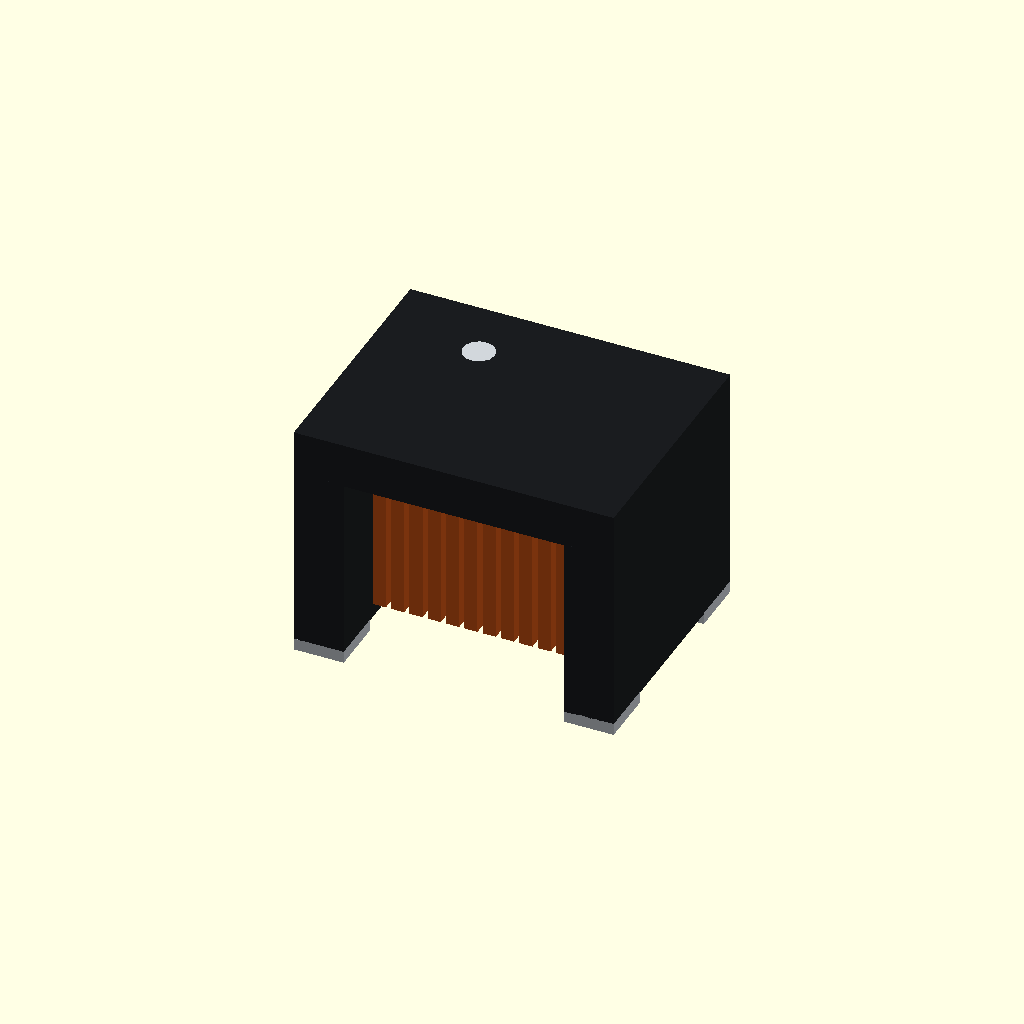
Cell 1: the model at its default parameters.
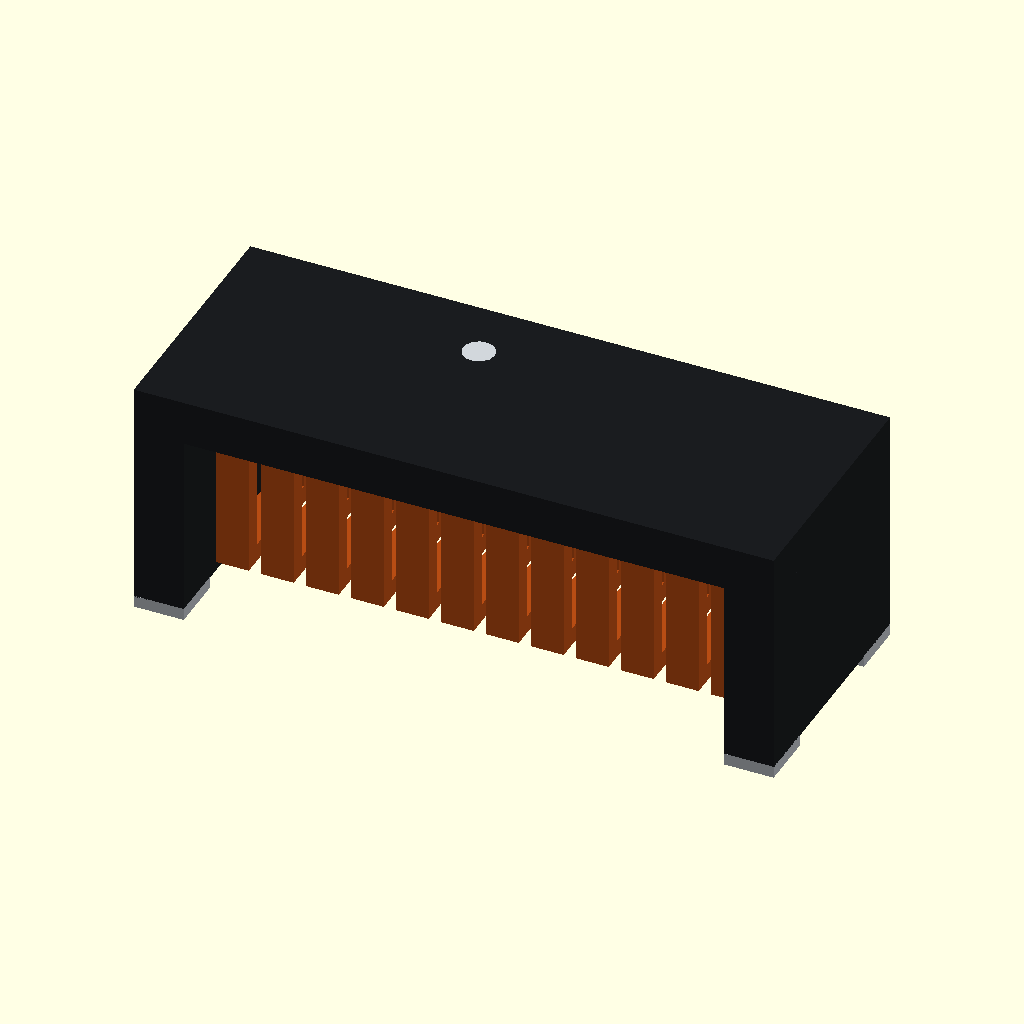
Cell 2: body_x = 6.4 (everything else at default).
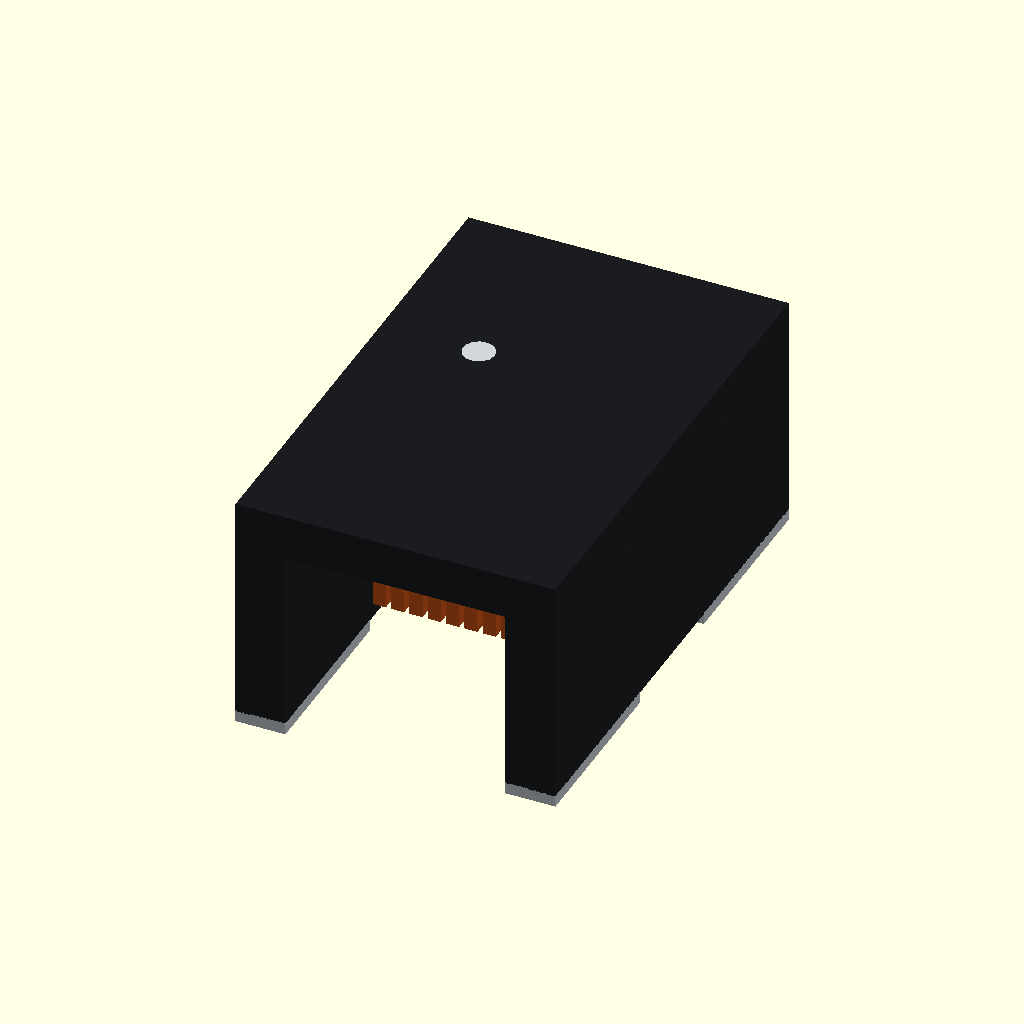
Cell 3: the same model with body_y = 5.
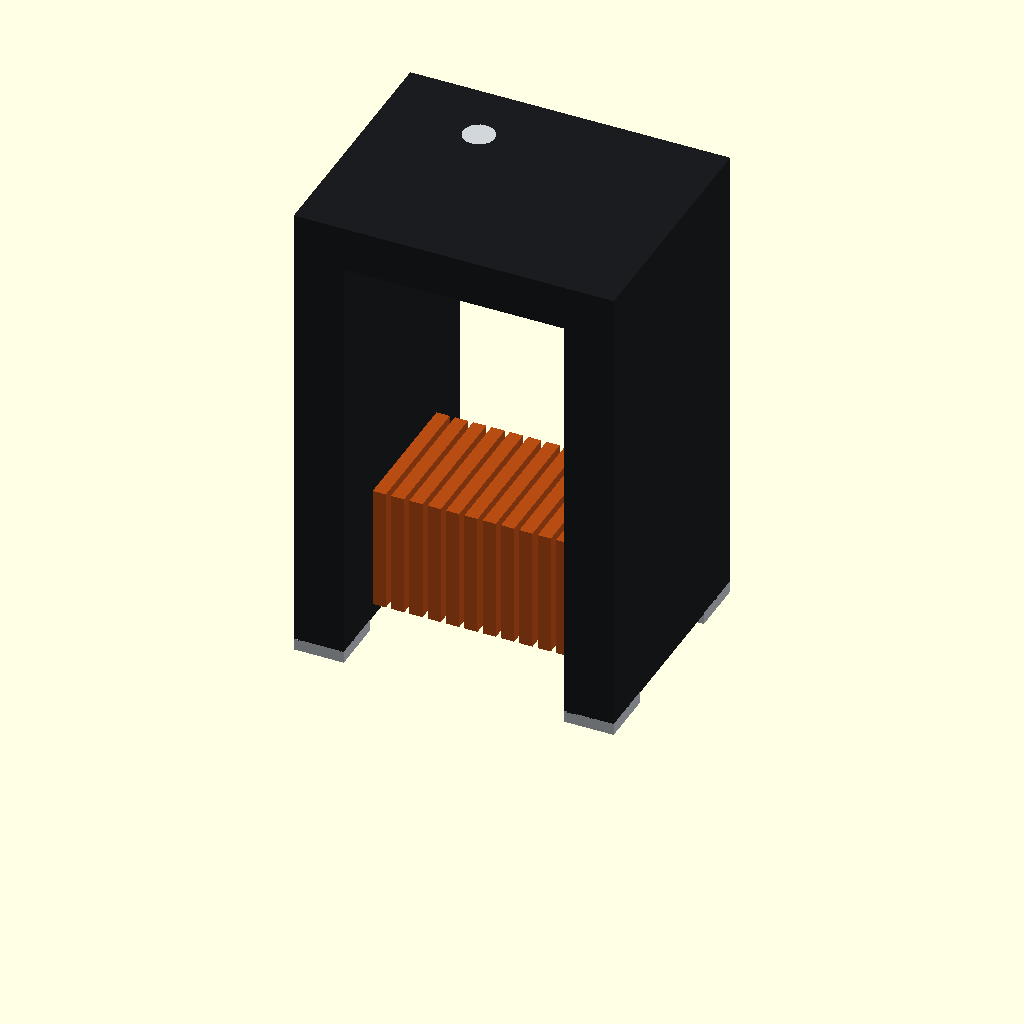
Cell 4 — body_z set to 4.8, the other parameters unchanged.
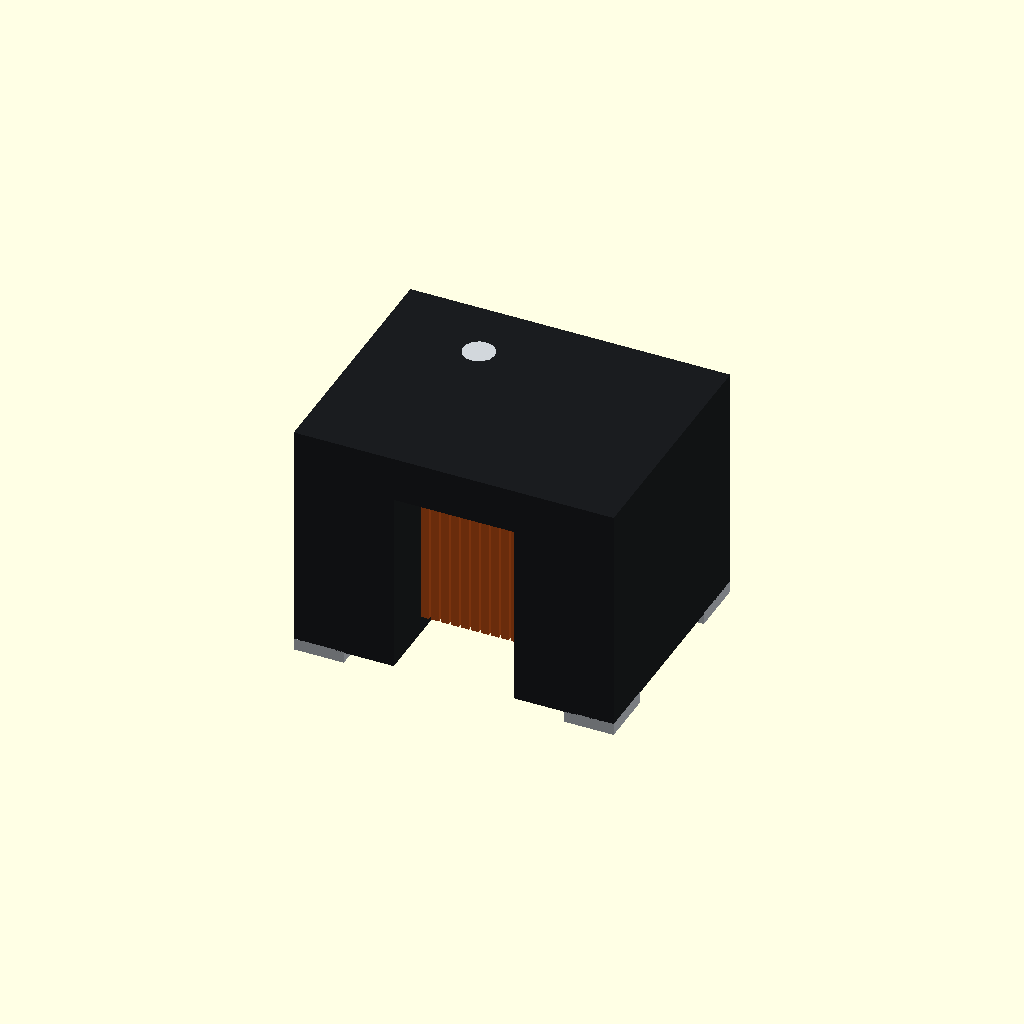
Cell 5 — end_region_x set to 1, the other parameters unchanged.
One fixed orthographic camera (rotation 55°, 0°, 25°; colour scheme Cornfield) for every cell.
The OpenSCAD source (assets/Transformer_SMD/ATB322524-0110-T000.scad):
/*
TDK ATB322524-0110-T000 generated-envelope model.
Evidence: TDK ATB3225 type datasheet, page 3, ATB322524 shape and
dimensions plus recommended land pattern (2019-02-21).

Coordinate contract: millimetres; footprint origin is the package centre;
+X runs from pins 1/2 toward pins 4/3, +Y runs from pins 2/3 toward pins 1/4,
and Z=0 is the PCB seating plane. Pin 1 is at -X,+Y.

The outer envelope, 0.50 mm end regions, 1.37 mm winding width, and terminal
layout are documented. Winding height, turn count, terminal thickness, core
beam thickness, and pin-mark dimensions are visual assumptions contained
inside the documented envelope; this is not an exact internal construction.
*/

$fa = 5;
$fs = 0.08;
epsilon = 0.01;
render_part = "all";
projection_view = "3d";

body_x = 3.20;
body_y = 2.50;
body_z = 2.40;
end_region_x = 0.50;
winding_y = 1.37;

terminal_x = 0.50;              // documented package end region
terminal_y = (body_y - winding_y) / 2;
terminal_z = 0.12;              // visual assumption
core_beam_z = 0.45;             // visual assumption from drawing proportions
winding_z = 1.25;               // visual assumption within envelope
winding_bottom_z = 0.30;        // visual assumption
winding_turns = 12;             // cosmetic; manufacturer turn count unpublished
winding_fill = 0.72;
mark_radius = 0.16;             // visual orientation mark assumption
mark_depth = 0.025;
mark_x = -0.62;
mark_y = 0.62;

housing_color = [0.10, 0.11, 0.12];
copper_color = [0.72, 0.30, 0.08];
terminal_color = [0.72, 0.74, 0.76];
mark_color = [0.82, 0.84, 0.86];

module housing() {
    difference() {
        union() {
            // Ferrite top beam and two end legs; overlaps make one solid.
            translate([-body_x / 2, -body_y / 2, body_z - core_beam_z])
                cube([body_x, body_y, core_beam_z]);
            for (x = [-body_x / 2, body_x / 2 - end_region_x])
                translate([x, -body_y / 2, terminal_z - epsilon])
                    cube([end_region_x, body_y,
                          body_z - core_beam_z - terminal_z + 2 * epsilon]);
        }
        // Shallow pin-1 mark stays within the documented maximum height.
        translate([mark_x, mark_y, body_z - mark_depth])
            cylinder(r=mark_radius, h=mark_depth + epsilon);
    }
}

module winding_turn(x_center, turn_width) {
    difference() {
        translate([x_center - turn_width / 2,
                   -winding_y / 2,
                   winding_bottom_z])
            cube([turn_width, winding_y, winding_z]);
        translate([x_center - turn_width / 2 - epsilon,
                   -winding_y / 2 + 0.18,
                   winding_bottom_z + 0.18])
            cube([turn_width + 2 * epsilon,
                  winding_y - 0.36,
                  winding_z - 0.36]);
    }
}

module windings() {
    winding_span_x = body_x - 2 * end_region_x;
    pitch = winding_span_x / winding_turns;
    turn_width = pitch * winding_fill;
    for (index = [0 : winding_turns - 1])
        winding_turn(-winding_span_x / 2 + pitch * (index + 0.5), turn_width);
}

module terminals() {
    for (x = [-body_x / 2, body_x / 2 - terminal_x])
        for (y = [-body_y / 2, body_y / 2 - terminal_y])
            translate([x, y, 0]) cube([terminal_x, terminal_y, terminal_z]);
}

module marking() {
    translate([mark_x, mark_y, body_z - mark_depth])
        cylinder(r=mark_radius, h=mark_depth);
}

module selected_model() {
    if (render_part == "housing" || render_part == "all")
        color(housing_color) housing();
    if (render_part == "windings" || render_part == "all")
        color(copper_color) windings();
    if (render_part == "terminals" || render_part == "all")
        color(terminal_color) terminals();
    if (render_part == "marking" || render_part == "all")
        color(mark_color) marking();
}

if (projection_view == "top")
    projection(cut=false) selected_model();
else if (projection_view == "front")
    projection(cut=false) rotate([90, 0, 0]) selected_model();
else if (projection_view == "side")
    projection(cut=false) rotate([90, 0, 90]) selected_model();
else
    selected_model();
Parameter table extracted from the source (name, type, default, range or options):
epsilon: number, default 0.01
render_part: string, default "all"
projection_view: string, default "3d"
body_x: number, default 3.2
body_y: number, default 2.5
body_z: number, default 2.4
end_region_x: number, default 0.5
winding_y: number, default 1.37
terminal_x: number, default 0.5
terminal_z: number, default 0.12
core_beam_z: number, default 0.45
winding_z: number, default 1.25
winding_bottom_z: number, default 0.3
winding_turns: number, default 12
winding_fill: number, default 0.72
mark_radius: number, default 0.16
mark_depth: number, default 0.025
mark_x: number, default -0.62
mark_y: number, default 0.62
housing_color: vector, default [0.1, 0.11, 0.12]
copper_color: vector, default [0.72, 0.3, 0.08]
terminal_color: vector, default [0.72, 0.74, 0.76]
mark_color: vector, default [0.82, 0.84, 0.86]
